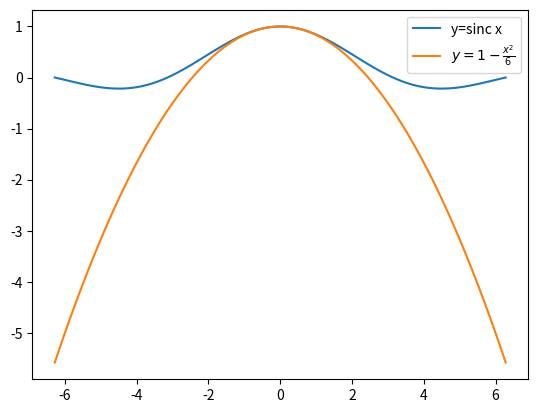

This figure's Python source:
import matplotlib.pyplot as plt
import numpy as np

print('sinc 0 is',np.sin(0.0)/0.0)

alpha = np.linspace(-2*np.pi,2*np.pi,100)
plt.plot(alpha,np.sin(alpha)/alpha)
plt.plot(alpha,1-alpha**2/6)
plt.legend(['y=sinc x','$y=1-\\frac{x^2}{6}$'])
plt.savefig('sinc.png')
